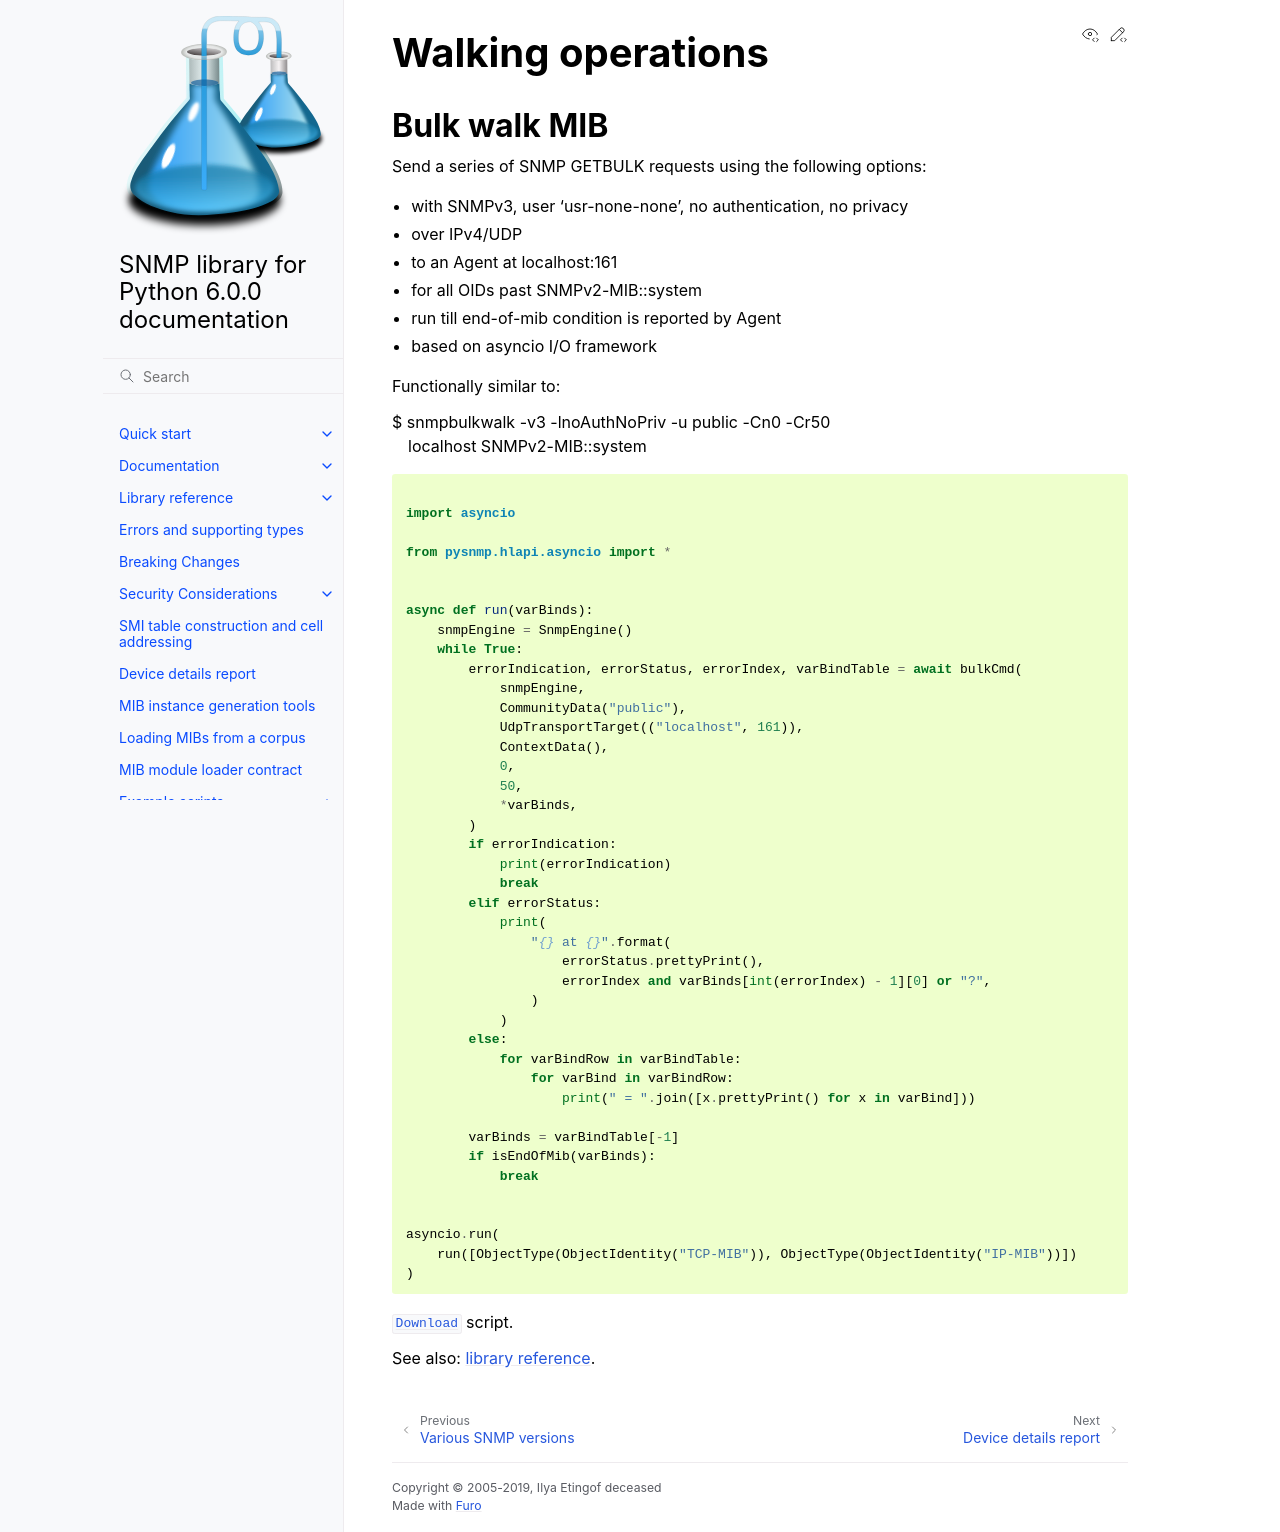

repository: pysnmp/pysnmp · page: 6.0.0-rc.15/examples/hlapi/asyncio/manager/cmdgen/walking-operations.html · generator: sphinx

.. toctree::
   :maxdepth: 2

Walking operations
------------------

.. include:: /../../examples/hlapi/asyncio/manager/cmdgen/walk-a-table.py
   :start-after: """
   :end-before: """  #

.. literalinclude:: /../../examples/hlapi/asyncio/manager/cmdgen/walk-a-table.py
   :start-after: """  #
   :language: python

:download:`Download</../../examples/hlapi/asyncio/manager/cmdgen/walk-a-table.py>` script.

.. include:: /../../examples/hlapi/asyncio/manager/cmdgen/bulk-walk-a-table.py
   :start-after: """
   :end-before: """  #

.. literalinclude:: /../../examples/hlapi/asyncio/manager/cmdgen/bulk-walk-a-table.py
   :start-after: """  #
   :language: python

:download:`Download</../../examples/hlapi/asyncio/manager/cmdgen/bulk-walk-a-table.py>` script.

.. include:: /../../examples/hlapi/asyncio/manager/cmdgen/getbulk-to-eom.py
   :start-after: """
   :end-before: """  #

.. literalinclude:: /../../examples/hlapi/asyncio/manager/cmdgen/getbulk-to-eom.py
   :start-after: """  #
   :language: python

:download:`Download</../../examples/hlapi/asyncio/manager/cmdgen/getbulk-to-eom.py>` script.

See also: :doc:`library reference </docs/api-reference>`.
